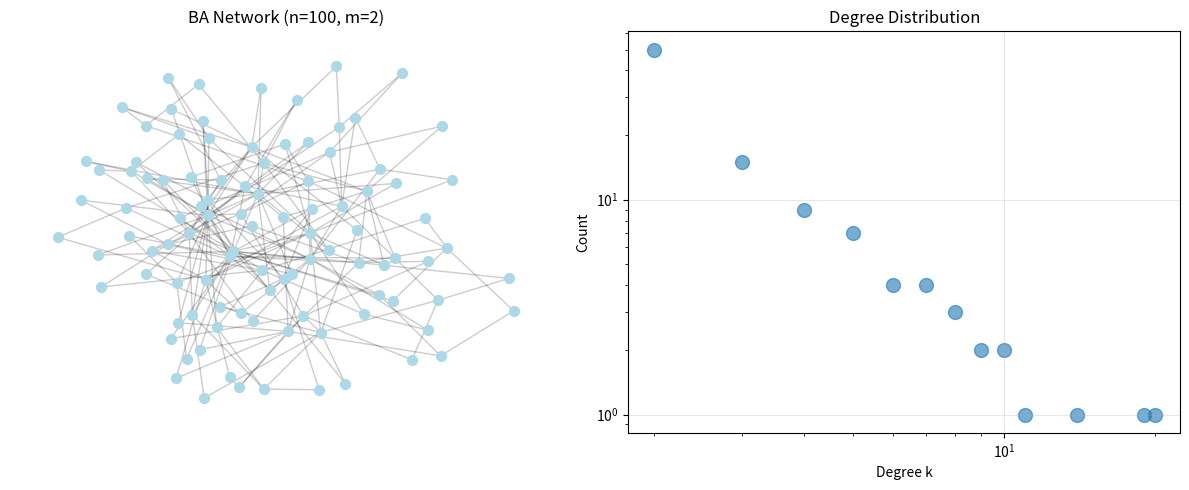

Recreate this plot in Python.
import numpy as np
import networkx as nx
import matplotlib.pyplot as plt
from collections import Counter

class BANetwork:
    """
    Barabási-Albert network model with customizable attachment mechanism.
    """
    
    def __init__(self, n0=-2, n_nodes=100, m=1):
        """
        Initialize BA model parameters.
        
        Args:
            n0: Initial number of nodes (complete graph)
            n_nodes: Total nodes to add
            m: Number of edges each new node creates
        """
        self.n0 = n0
        self.n_nodes = n_nodes
        self.m = m
        self.graph = None
        self.attachment_history = []
    
    def linear_preferential_attachment(self, node, candidates):
        """Standard BA: probability proportional to degree."""
        degrees = np.array([self.graph.degree(c) for c in candidates])
        probs = degrees / degrees.sum()
        return np.random.choice(candidates, self.m, p=probs, replace=False)
    
    def sublinear_preferential_attachment(self, node, candidates):
        """Sublinear attachment: probability ∝ sqrt(degree)."""
        degrees = np.array([np.sqrt(self.graph.degree(c)) for c in candidates])
        probs = degrees / degrees.sum()
        return np.random.choice(candidates, self.m, p=probs, replace=False)
    
    def fitness_weighted_attachment(self, node, candidates, fitness=None):
        """
        Attachment weighted by node fitness/absorptive capacity.
        fitness: dict mapping node -> fitness value [0, 1]
        """
        if fitness is None:
            fitness = {n: 1.0 for n in self.graph.nodes()}
        
        degrees = np.array([self.graph.degree(c) for c in candidates])
        fitnesses = np.array([fitness.get(c, 1.0) for c in candidates])
        
        # Combined: degree × fitness
        weights = degrees * fitnesses
        probs = weights / weights.sum()
        return np.random.choice(candidates, self.m, p=probs, replace=False)
    
    def technological_distance_attachment(self, node, candidates, tech_vectors=None):
        """
        Attachment based on technological proximity (Jaffe-style).
        Nodes with similar technology vectors are more likely to connect.
        
        tech_vectors: dict mapping node -> feature vector
        """
        if tech_vectors is None:
            tech_vectors = {n: np.random.rand(5) for n in self.graph.nodes()}
        
        new_tech = tech_vectors.get(node, np.random.rand(5))
        
        # Cosine similarity to candidate nodes
        similarities = []
        for c in candidates:
            cand_tech = tech_vectors.get(c, np.random.rand(5))
            sim = np.dot(new_tech, cand_tech) / (
                np.linalg.norm(new_tech) * np.linalg.norm(cand_tech) + 1e-8
            )
            similarities.append(max(0, sim))  # Ensure non-negative
        
        similarities = np.array(similarities)
        degrees = np.array([self.graph.degree(c) for c in candidates])
        
        # Combined: degree × (1 + similarity)
        weights = degrees * (1 + similarities)
        probs = weights / weights.sum()
        return np.random.choice(candidates, self.m, p=probs, replace=False)
    
    def grow(self, attachment_fn='linear', **kwargs):
        """
        Grow the BA network using specified attachment mechanism.
        
        Args:
            attachment_fn: 'linear', 'sublinear', 'fitness', or 'tech_distance'
            **kwargs: arguments passed to attachment function (e.g., fitness, tech_vectors)
        """
        # Initialize with complete graph
        self.graph = nx.complete_graph(self.n0)
        self.attachment_history = []
        
        # Select attachment function
        if attachment_fn == 'linear':
            attach_func = self.linear_preferential_attachment
        elif attachment_fn == 'sublinear':
            attach_func = self.sublinear_preferential_attachment
        elif attachment_fn == 'fitness':
            attach_func = lambda n, c: self.fitness_weighted_attachment(
                n, c, fitness=kwargs.get('fitness')
            )
        elif attachment_fn == 'tech_distance':
            attach_func = lambda n, c: self.technological_distance_attachment(
                n, c, tech_vectors=kwargs.get('tech_vectors')
            )
        else:
            raise ValueError(f"Unknown attachment function: {attachment_fn}")
        
        # Add nodes one by one
        for new_node in range(self.n0, self.n0 + self.n_nodes):
            candidates = list(self.graph.nodes())
            targets = attach_func(new_node, candidates)
            
            self.graph.add_node(new_node)
            for target in targets:
                self.graph.add_edge(new_node, target)
            
            self.attachment_history.append({
                'node': new_node,
                'targets': targets,
                'avg_target_degree': np.mean([self.graph.degree(t) for t in targets])
            })
    
    def degree_distribution(self):
        """Return degree sequence and histogram."""
        degrees = [self.graph.degree(n) for n in self.graph.nodes()]
        return degrees
    
    def plot(self, figsize=(12, 5)):
        """Visualize network and degree distribution."""
        fig, (ax1, ax2) = plt.subplots(1, 2, figsize=figsize)
        
        # Network visualization (spring layout)
        pos = nx.spring_layout(self.graph, k=0.5, iterations=50)
        nx.draw_networkx_nodes(
            self.graph, pos, node_size=50, node_color='lightblue', ax=ax1
        )
        nx.draw_networkx_edges(self.graph, pos, alpha=0.2, ax=ax1)
        ax1.set_title(f'BA Network (n={self.graph.number_of_nodes()}, m={self.m})')
        ax1.axis('off')
        
        # Degree distribution (log-log)
        degrees = self.degree_distribution()
        degree_counts = Counter(degrees)
        ks = sorted(degree_counts.keys())
        counts = [degree_counts[k] for k in ks]
        
        ax2.scatter(ks, counts, alpha=0.6, s=100)
        ax2.set_xlabel('Degree k')
        ax2.set_ylabel('Count')
        ax2.set_title('Degree Distribution')
        ax2.set_xscale('log')
        ax2.set_yscale('log')
        ax2.grid(True, alpha=0.3)
        
        plt.tight_layout()
        return fig
    
    def stats(self):
        """Return basic network statistics."""
        return {
            'nodes': self.graph.number_of_nodes(),
            'edges': self.graph.number_of_edges(),
            'avg_degree': 2 * self.graph.number_of_edges() / self.graph.number_of_nodes(),
            'density': nx.density(self.graph),
            'avg_clustering': nx.average_clustering(self.graph),
        }


# Example usage
if __name__ == '__main__':
    # Standard BA model
    ba = BANetwork(n0=2, n_nodes=98, m=2)
    ba.grow('linear')
    print("Linear BA:", ba.stats())
    
    # Sublinear attachment
    ba_sub = BANetwork(n0=2, n_nodes=98, m=2)
    ba_sub.grow('sublinear')
    print("Sublinear BA:", ba_sub.stats())
    
    # With fitness (e.g., absorptive capacity)
    fitness = {i: np.random.uniform(0.5, 1.5) for i in range(100)}
    ba_fit = BANetwork(n0=2, n_nodes=98, m=2)
    ba_fit.grow('fitness', fitness=fitness)
    print("Fitness-weighted BA:", ba_fit.stats())
    
    # With technological distance
    tech = {i: np.random.rand(5) for i in range(100)}
    ba_tech = BANetwork(n0=2, n_nodes=98, m=2)
    ba_tech.grow('tech_distance', tech_vectors=tech)
    print("Tech-distance BA:", ba_tech.stats())
    
    # Visualization
    ba.plot()
    plt.show()
